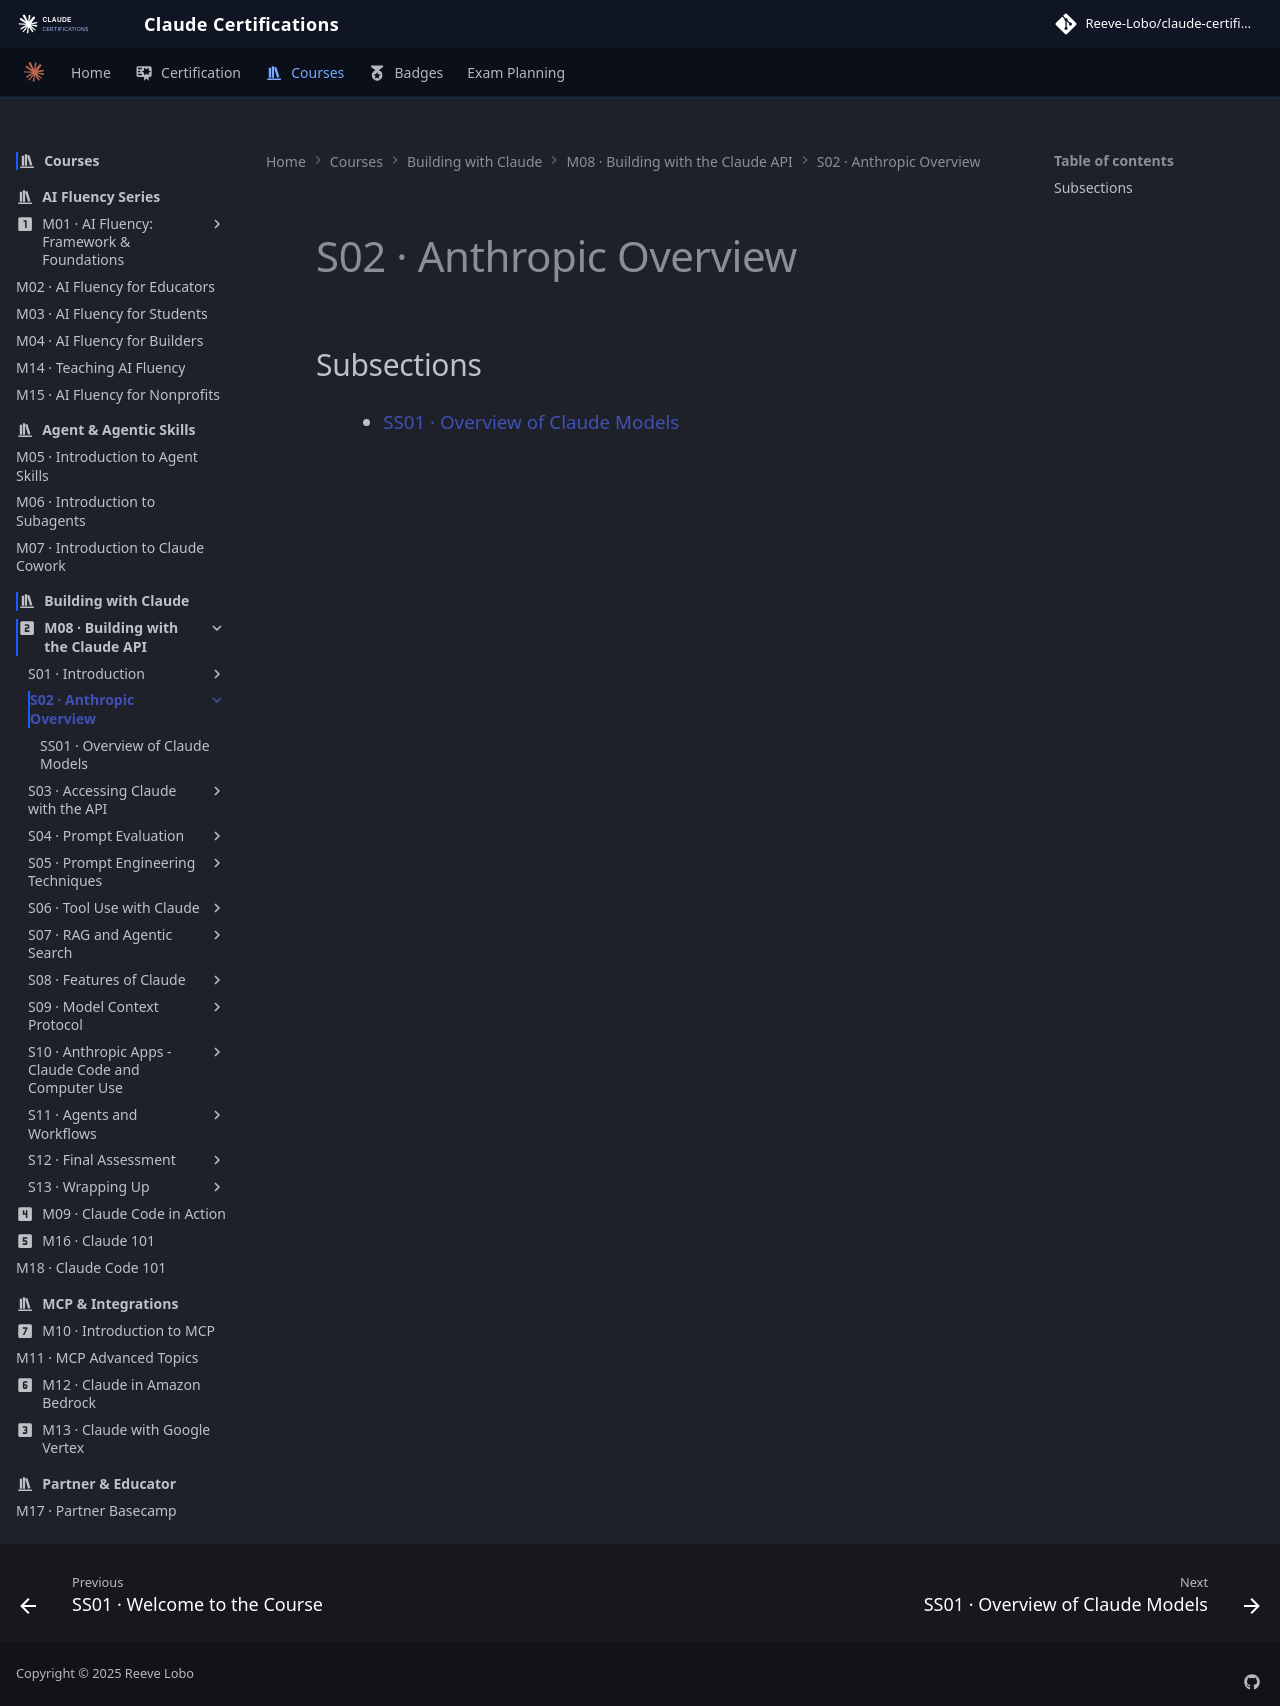

repository: reevelobo/anthropic-certified · page: modules/m08_building_with_the_claude_api/s02_anthropic_overview/index.html · generator: mkdocs

# S02 · Anthropic Overview

## Subsections

- [SS01 · Overview of Claude Models](ss01_overview_of_claude_models/index.md)
